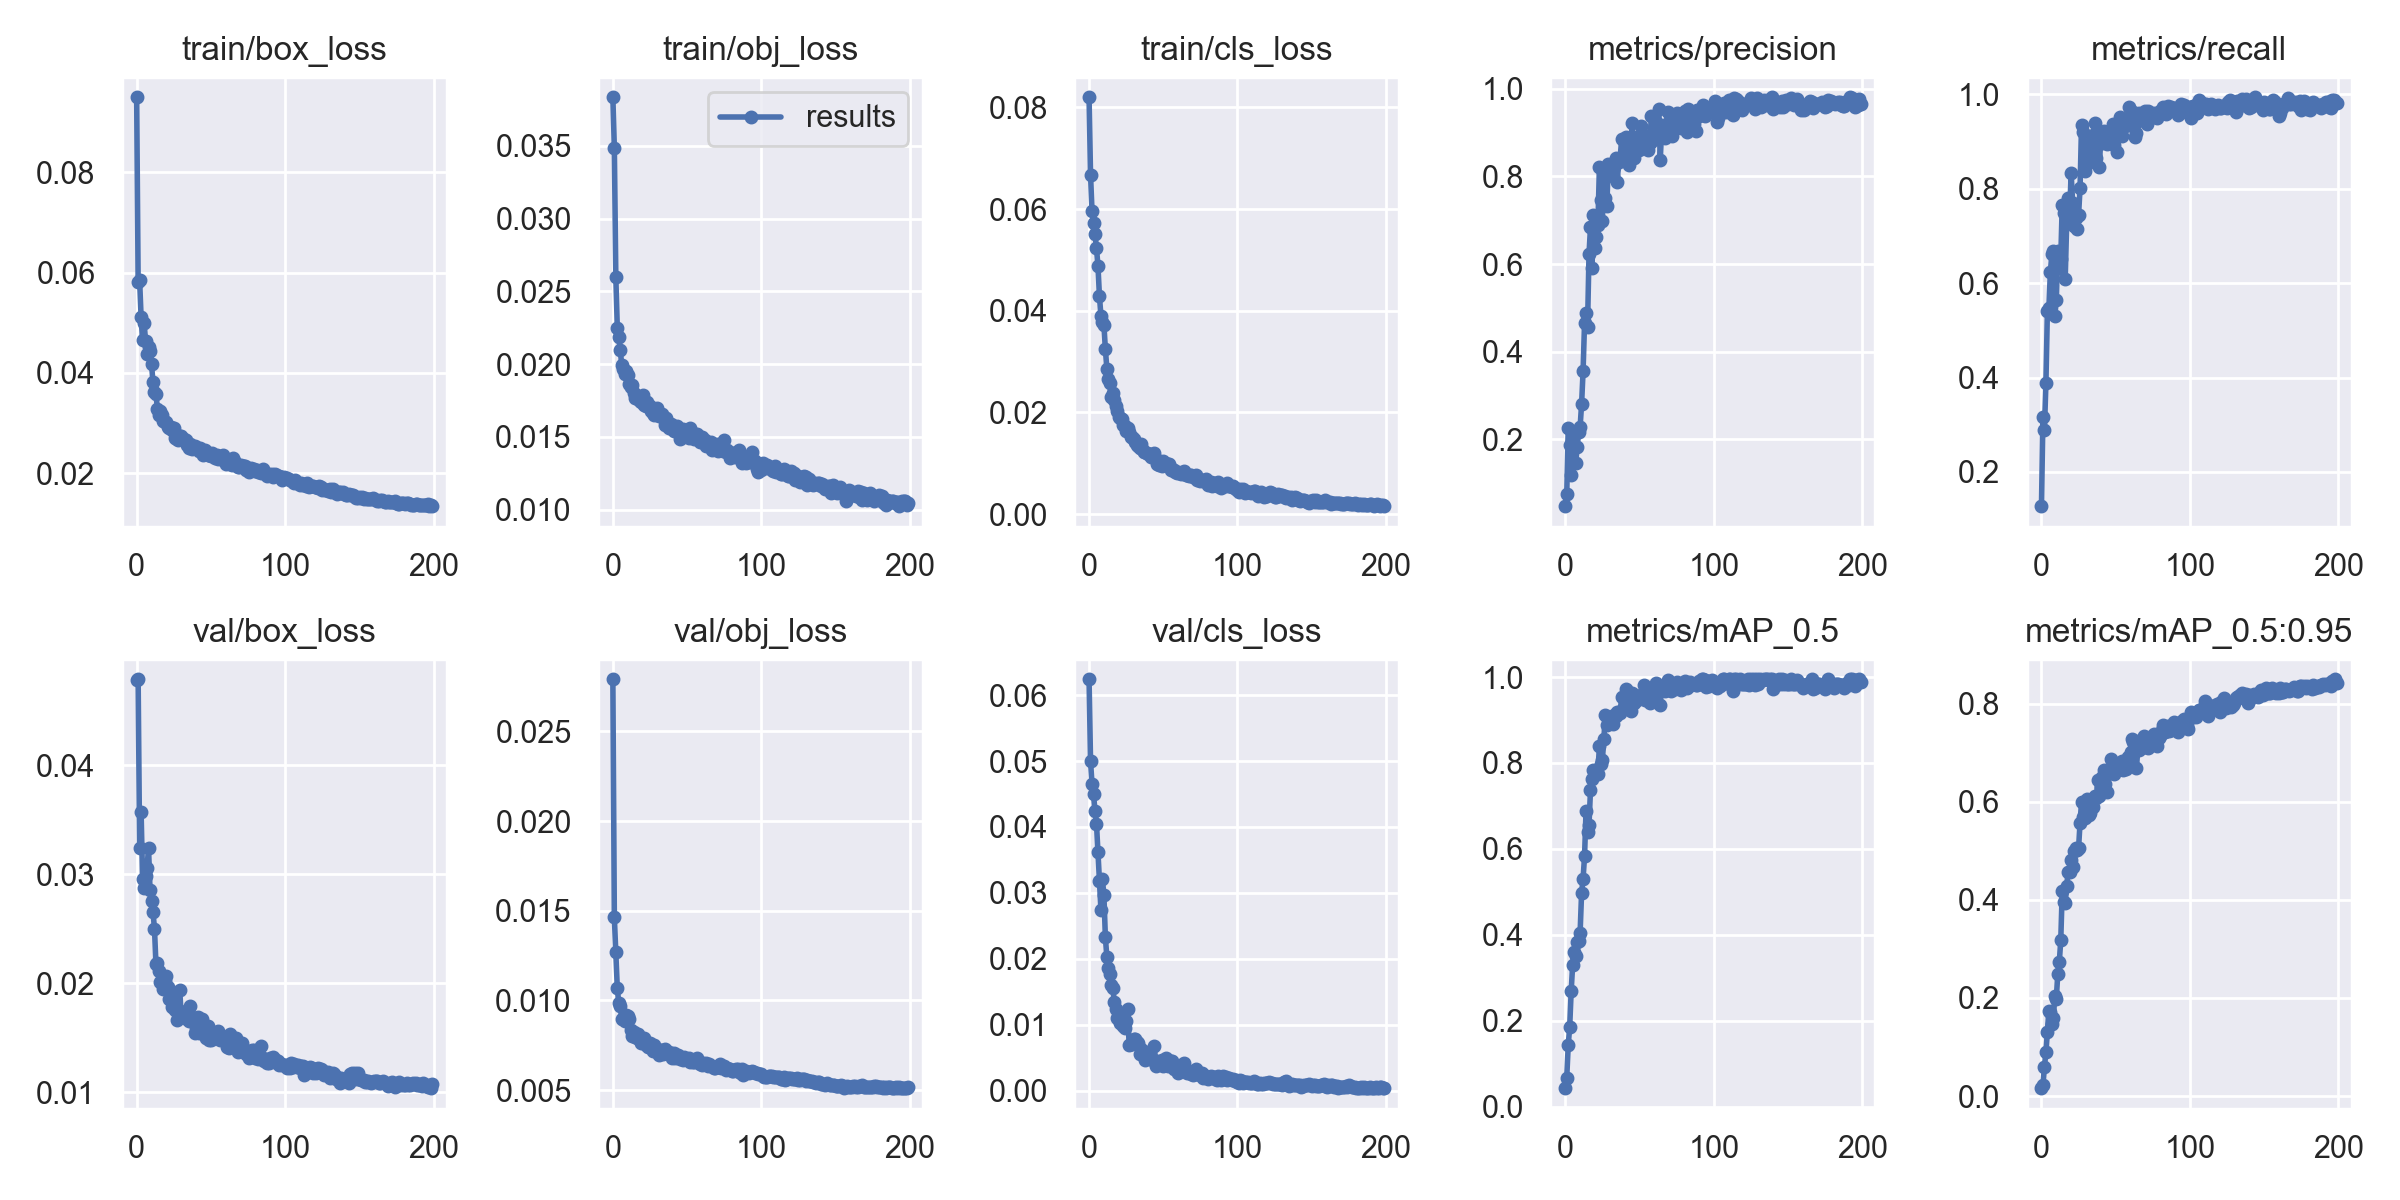

Data behind this chart, as committed beside it:
epoch, train/box_loss, train/obj_loss, train/cls_loss, metrics/precision, metrics/recall, metrics/mAP_0.5, metrics/mAP_0.5:0.95, val/box_loss, val/obj_loss, val/cls_loss, x/lr0, x/lr1, x/lr2
0, 0.09496, 0.03834, 0.08201, 0.0475, 0.1274, 0.0427, 0.01604, 0.0479, 0.02791, 0.06239, 0.000776, 0.000776, 0.09108
1, 0.05819, 0.03486, 0.06673, 0.07487, 0.3159, 0.06728, 0.02186, 0.04792, 0.01462, 0.04995, 0.00156, 0.00156, 0.08206
2, 0.05846, 0.02596, 0.05956, 0.2268, 0.2881, 0.1424, 0.05955, 0.03239, 0.01272, 0.04649, 0.002344, 0.002344, 0.07304
3, 0.05107, 0.02247, 0.05736, 0.1881, 0.3878, 0.1863, 0.0888, 0.03572, 0.01067, 0.04495, 0.003126, 0.003126, 0.06403
4, 0.04647, 0.02186, 0.05505, 0.119, 0.5418, 0.2695, 0.1302, 0.02953, 0.009844, 0.04244, 0.003908, 0.003908, 0.05501
5, 0.04999, 0.02096, 0.05231, 0.2167, 0.5469, 0.3307, 0.1741, 0.02873, 0.009683, 0.0405, 0.00469, 0.00469, 0.04599
6, 0.04639, 0.01991, 0.04885, 0.1822, 0.6234, 0.3603, 0.1719, 0.02987, 0.008938, 0.03625, 0.005469, 0.005469, 0.03697
7, 0.04378, 0.0197, 0.04285, 0.1457, 0.6612, 0.3512, 0.1462, 0.03062, 0.008989, 0.03185, 0.006247, 0.006247, 0.02795
8, 0.04511, 0.01933, 0.03903, 0.1814, 0.6674, 0.383, 0.1586, 0.03244, 0.008841, 0.02739, 0.007023, 0.007023, 0.01892
9, 0.04435, 0.01952, 0.03782, 0.2167, 0.5298, 0.3861, 0.2044, 0.02857, 0.009199, 0.03206, 0.007797, 0.007797, 0.009897
10, 0.04178, 0.01923, 0.03729, 0.2277, 0.5648, 0.4042, 0.1988, 0.02754, 0.009116, 0.02965, 0.007956, 0.007956, 0.007956
11, 0.03813, 0.01862, 0.03238, 0.2805, 0.6684, 0.4973, 0.2491, 0.02655, 0.00899, 0.02325, 0.007956, 0.007956, 0.007956
12, 0.0361, 0.01845, 0.02863, 0.3552, 0.6318, 0.5303, 0.2722, 0.02503, 0.00833, 0.02027, 0.007946, 0.007946, 0.007946
13, 0.03572, 0.01857, 0.02655, 0.4662, 0.6519, 0.5831, 0.3172, 0.02174, 0.008037, 0.01865, 0.007936, 0.007936, 0.007936
14, 0.03288, 0.01802, 0.02572, 0.4878, 0.7663, 0.6885, 0.418, 0.02189, 0.008243, 0.01765, 0.007925, 0.007925, 0.007925
15, 0.03166, 0.01766, 0.02307, 0.4567, 0.748, 0.6385, 0.3946, 0.02114, 0.007947, 0.01606, 0.007913, 0.007913, 0.007913
16, 0.03244, 0.01766, 0.02375, 0.623, 0.6096, 0.6559, 0.3939, 0.02013, 0.007905, 0.01556, 0.0079, 0.0079, 0.0079
17, 0.03157, 0.01762, 0.02246, 0.684, 0.7284, 0.7372, 0.429, 0.02026, 0.008147, 0.01351, 0.007887, 0.007887, 0.007887
18, 0.03043, 0.01745, 0.02126, 0.5904, 0.7808, 0.7636, 0.4576, 0.01949, 0.007867, 0.01246, 0.007872, 0.007872, 0.007872
19, 0.03027, 0.01741, 0.0203, 0.7131, 0.7487, 0.7827, 0.456, 0.02024, 0.007626, 0.01109, 0.007857, 0.007857, 0.007857
20, 0.03018, 0.01787, 0.01914, 0.6361, 0.8332, 0.7776, 0.4812, 0.0207, 0.007715, 0.01147, 0.007841, 0.007841, 0.007841
21, 0.02929, 0.01716, 0.01892, 0.6609, 0.7704, 0.7844, 0.466, 0.01969, 0.007879, 0.01034, 0.007824, 0.007824, 0.007824
22, 0.02897, 0.01712, 0.01877, 0.6898, 0.7217, 0.7743, 0.4994, 0.01859, 0.007511, 0.01152, 0.007806, 0.007806, 0.007806
23, 0.0292, 0.01743, 0.01744, 0.8206, 0.7381, 0.8406, 0.5061, 0.01875, 0.007573, 0.009858, 0.007787, 0.007787, 0.007787
24, 0.02866, 0.01714, 0.01735, 0.7471, 0.7147, 0.7973, 0.5013, 0.01783, 0.00742, 0.009542, 0.007768, 0.007768, 0.007768
25, 0.02911, 0.01711, 0.01641, 0.6988, 0.7445, 0.8073, 0.5052, 0.01908, 0.007632, 0.01065, 0.007747, 0.007747, 0.007747
26, 0.02698, 0.01677, 0.01691, 0.7941, 0.8012, 0.856, 0.5572, 0.01752, 0.007413, 0.01238, 0.007726, 0.007726, 0.007726
27, 0.02686, 0.01668, 0.01616, 0.7502, 0.9362, 0.9109, 0.5992, 0.01659, 0.007151, 0.006917, 0.007704, 0.007704, 0.007704
28, 0.02655, 0.01654, 0.01511, 0.733, 0.92, 0.8896, 0.5687, 0.01737, 0.007489, 0.007032, 0.007681, 0.007681, 0.007681
29, 0.02748, 0.01674, 0.01513, 0.8291, 0.8377, 0.9014, 0.5661, 0.01942, 0.007173, 0.007148, 0.007657, 0.007657, 0.007657
30, 0.02737, 0.01697, 0.01485, 0.8105, 0.8721, 0.9062, 0.5928, 0.017, 0.00712, 0.007825, 0.007633, 0.007633, 0.007633
31, 0.02661, 0.01641, 0.0141, 0.8234, 0.8526, 0.9033, 0.6056, 0.01734, 0.006981, 0.007885, 0.007608, 0.007608, 0.007608
32, 0.0269, 0.01646, 0.01367, 0.8007, 0.8755, 0.8902, 0.5722, 0.01705, 0.007208, 0.007337, 0.007582, 0.007582, 0.007582
33, 0.02672, 0.01658, 0.01342, 0.8221, 0.8965, 0.9127, 0.5768, 0.01747, 0.007254, 0.007308, 0.007555, 0.007555, 0.007555
34, 0.02563, 0.01638, 0.01297, 0.8411, 0.891, 0.9083, 0.6062, 0.01667, 0.007029, 0.00562, 0.007527, 0.007527, 0.007527
35, 0.02507, 0.0158, 0.0137, 0.7874, 0.915, 0.9183, 0.5901, 0.01656, 0.007301, 0.006389, 0.007499, 0.007499, 0.007499
36, 0.02582, 0.01629, 0.01279, 0.8334, 0.9396, 0.9192, 0.6121, 0.01791, 0.007108, 0.00567, 0.007469, 0.007469, 0.007469
37, 0.02475, 0.01577, 0.01223, 0.843, 0.8664, 0.9174, 0.6081, 0.01694, 0.007087, 0.005404, 0.00744, 0.00744, 0.00744
38, 0.02551, 0.0156, 0.01226, 0.8858, 0.8959, 0.9542, 0.6434, 0.0168, 0.007101, 0.004607, 0.007409, 0.007409, 0.007409
39, 0.02542, 0.01589, 0.01208, 0.8382, 0.8455, 0.9261, 0.6116, 0.01541, 0.00701, 0.005505, 0.007378, 0.007378, 0.007378
40, 0.02505, 0.01585, 0.01173, 0.8539, 0.9113, 0.954, 0.6298, 0.01584, 0.00679, 0.005949, 0.007345, 0.007345, 0.007345
41, 0.02501, 0.01543, 0.01179, 0.8896, 0.8976, 0.9714, 0.6502, 0.01688, 0.007076, 0.004895, 0.007313, 0.007313, 0.007313
42, 0.02452, 0.01551, 0.0113, 0.8823, 0.9225, 0.9662, 0.6641, 0.01546, 0.006761, 0.004968, 0.007279, 0.007279, 0.007279
43, 0.02505, 0.01575, 0.01158, 0.8267, 0.9165, 0.9399, 0.637, 0.01625, 0.006891, 0.004645, 0.007245, 0.007245, 0.007245
44, 0.02452, 0.01563, 0.01208, 0.849, 0.8948, 0.9212, 0.6191, 0.01673, 0.006972, 0.006824, 0.007209, 0.007209, 0.007209
45, 0.0237, 0.01484, 0.01081, 0.9222, 0.9089, 0.9631, 0.6632, 0.01561, 0.006749, 0.003731, 0.007174, 0.007174, 0.007174
46, 0.02457, 0.01546, 0.009838, 0.8415, 0.9083, 0.939, 0.6594, 0.01589, 0.006812, 0.004463, 0.007137, 0.007137, 0.007137
47, 0.02412, 0.01553, 0.009704, 0.8904, 0.9214, 0.9576, 0.6874, 0.01499, 0.00665, 0.004026, 0.0071, 0.0071, 0.0071
48, 0.02365, 0.01533, 0.009879, 0.877, 0.9376, 0.946, 0.6635, 0.01605, 0.006834, 0.004255, 0.007063, 0.007063, 0.007063
49, 0.02356, 0.01533, 0.009515, 0.8828, 0.8934, 0.9551, 0.6574, 0.01477, 0.006758, 0.004668, 0.007024, 0.007024, 0.007024
50, 0.02351, 0.01545, 0.01048, 0.8614, 0.9263, 0.9555, 0.6774, 0.01481, 0.006723, 0.003823, 0.006985, 0.006985, 0.006985
51, 0.02397, 0.01494, 0.009963, 0.9149, 0.8783, 0.9547, 0.6663, 0.01509, 0.00678, 0.004557, 0.006946, 0.006946, 0.006946
52, 0.02365, 0.01563, 0.009559, 0.8742, 0.929, 0.9558, 0.6674, 0.01492, 0.006576, 0.00495, 0.006905, 0.006905, 0.006905
53, 0.02299, 0.01501, 0.009909, 0.8958, 0.9528, 0.9816, 0.6755, 0.01538, 0.006634, 0.003781, 0.006864, 0.006864, 0.006864
54, 0.02364, 0.01527, 0.009806, 0.8746, 0.9127, 0.9474, 0.6829, 0.01506, 0.006544, 0.004586, 0.006823, 0.006823, 0.006823
55, 0.02283, 0.01485, 0.008731, 0.8709, 0.9325, 0.9728, 0.664, 0.01564, 0.006546, 0.004458, 0.006781, 0.006781, 0.006781
56, 0.02329, 0.01509, 0.008966, 0.8603, 0.9341, 0.9574, 0.6839, 0.0148, 0.00671, 0.004476, 0.006738, 0.006738, 0.006738
57, 0.0228, 0.01522, 0.008765, 0.876, 0.9415, 0.9396, 0.6673, 0.01492, 0.006785, 0.003318, 0.006695, 0.006695, 0.006695
58, 0.02354, 0.01488, 0.008325, 0.9371, 0.9355, 0.9729, 0.6905, 0.01489, 0.006542, 0.003527, 0.006651, 0.006651, 0.006651
59, 0.02281, 0.01464, 0.008158, 0.8822, 0.9731, 0.9502, 0.6871, 0.01503, 0.006427, 0.003132, 0.006607, 0.006607, 0.006607
... 140 more rows
